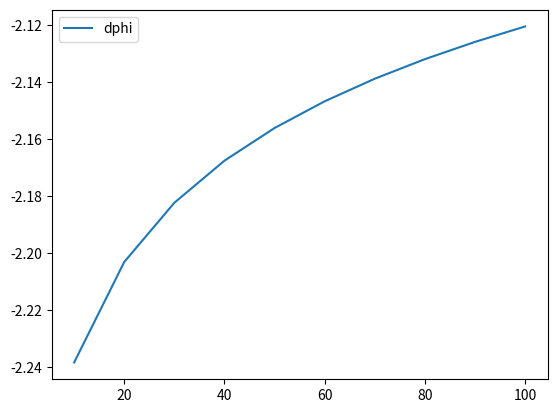

Write Python code to recreate this figure.
"""
    This file runs and executes a youyr model, calculating the cell/device/system properties of interest as a function of time. 

    The code structure at this level is meant to be very simple, and delegates most functions to lower-level modules, which can be updated with new capabilties, over time.  The code:

        1 - Reads inputs and initializes the model
        
        2 - Calls the residual function and integrates over the user-defined    
            time span.
        3 - The simulation then returns the solution vector at the end of the 
            integration, which can be processed as needed to plot or analyze any quantities of interest.
"""

# Import necessary modules:
from scipy.integrate import solve_ivp #integration function for ODE system.

# Either directly in this file, or in a separate file that you import, define: 
#   - A residual function called 'residual'
#   - An array 'time_span' which has [0, t_final] where t_final is the total 
#       length of time you want the model to simulate.
#   - An intial solution vector SV_0
#solution = solve_ivp(residual, time_span, SV_0,rtol=1e-4, atol=1e-6)

import numpy as np
from math import exp

T=298 #K
n= 2
R=8.314
F=96485
C_an=np.array([.12, .12,0, .12]) #NH4, PO4, Mg, H+. Molar
z_k=np.array([1,-3,2,1])
C_ca=C_an
D_k=np.array([1.98e-9, 0.612e-9,0.705e-9, 9.310e-9])#m2/s from aquion.de

P_H2=.01 #idk
i_o=1 #idk

j_ext=10e-3 #A/cm2
A=1.67 #cm2
#i_ext=j*A
beta=0.5


phi_eq_an=-2.357 #V SHE
phi_eq_ca=0

phi_an=phi_eq_an-(R*T/(n*F)*np.log(C_an[0])) #V
phi_elyte=0.5
phi_ca=phi_eq_ca-(R*T/(n*F)*np.log(P_H2))


from scipy.optimize import fsolve

I_ext=np.array(np.linspace(10,100,10))
#I_ext=10
eta_an=np.zeros_like(I_ext)
g=0     # Counter
# x0=[1e-5]
x0 = 0.2
dphi=np.zeros_like(eta_an)

def eq1(eta):
        eq1 = i_o*(exp((1-beta)*F*eta/(R*T))-exp(-beta*F*eta/(R*T)))-I_ext[g]
        return eq1

for _ in I_ext:
#     root=fsolve(eq1,x0)
#     eta_an[g]=root
    eta_an[g] = fsolve(eq1,x0)
    dphi[g] = eta_an[g] + phi_eq_an
    g+=1
    
print(eta_an)    
from matplotlib import pyplot as plt

plt.plot(I_ext,dphi)
    
plt.legend(['dphi'])
plt.show()








phi_ext=np.array(np.linspace(0,1,10))
i=np.zeros_like(phi_ext)
g=0
# for phi_ext2 in phi_ext:
#     eta_an=phi_ext2-phi_an
#     eta_ca=phi_ext2-phi_ca

#     if eta_an>eta_ca:
#         eta=eta_an
#     else:
#         eta=eta_ca
#     i[g]=i_o*(exp((1-beta)*F*eta/(R*T))-exp(-beta*F*eta/(R*T)))
#     g+=1
